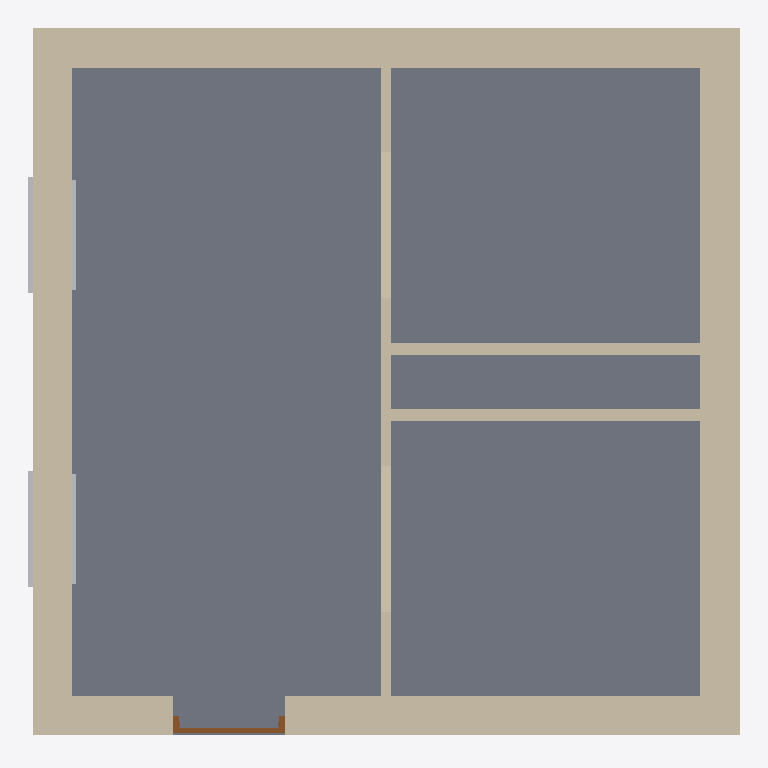
Plan cut of the same IFC building model at storey 'Pipe depth (cold)' (level -0.50 m, cut at 0.90 m), seen from above with north up, elements coloured by IFC class: 7 walls (beige), 4 other elements (light grey), 1 slab (grey), 1 door (brown). Cut surfaces are drawn darker.
Extent 6.5 m × 6.5 m × 3.3 m (x, y, z). Storeys (9): Pipe depth (hot) at -0.60 m; Pipe depth (cold) at -0.50 m; L1 at 0.00 m; Receptacle level at 0.30 m; Sink height at 0.90 m; Switch level at 1.20 m; L3 at 2.30 m; L2 at 3.00 m; Pipe height at 3.30 m. Elements (17): 7 IfcWallStandardCase, 6 IfcBuildingElementProxy, 2 IfcWindow, 1 IfcDoor, 1 IfcSlab.

HEADER;
FILE_DESCRIPTION(('ViewDefinition [CoordinationView_V2.0]','RevitIdentifiers [ContentGUID: 6122bfc6-d01c-439e-84f7-53470c567acb, VersionGUID: 70b498e9-d793-4e3c-b9ab-63e26abd436a, NumberOfSaves: 10]','CoordinateReference [CoordinateBase: Shared Coordinates, ProjectSite: Default Site]'),'2;1');
FILE_NAME('Example_PCD.ifc','2026-03-12T18:16:42+01:00',(''),(''),'ODA SDAI 24.6','Autodesk Revit 24.3.40.26 (ENU) - IFC 24.3.40.26','');
FILE_SCHEMA(('IFC2X3'));
ENDSEC;
DATA;
#27=IFCPROJECT('1NNk23r4fCdBG4Kwzz8Urx',#18,'Project Number',$,$,'Project Name','Project Status',(#22),#4166);
#70=IFCSITE('1NNk23r4fCdBG4Kwzz8Urv',#18,'Default',$,$,#69,$,$,.ELEMENT.,(42,21,31,401672),(-71,-3,-24,-345703),0.0,$,$);
#32=IFCBUILDING('1NNk23r4fCdBG4Kwzz8Urw',#18,'Building Name',$,$,#30,$,'Building Name',.ELEMENT.,$,$,#31);
#36=IFCBUILDINGSTOREY('1iDZV_Brn0Z9GW0EFhImMT',#18,'Pipe depth (hot)',$,'Level:1/4" Head',#35,$,'Pipe depth (hot)',.ELEMENT.,-600.0);
#40=IFCBUILDINGSTOREY('1iDZV_Brn0Z9GW0EFhIn1x',#18,'Pipe depth (cold)',$,'Level:1/4" Head',#39,$,'Pipe depth (cold)',.ELEMENT.,-500.00000000000006);
#43=IFCBUILDINGSTOREY('2JF4e6axWHqu3u0C1FZlmi',#18,'L1',$,'Level:1/4" Head',#42,$,'L1',.ELEMENT.,0.0);
#47=IFCBUILDINGSTOREY('2AhLRpNSP4f8mRIjrLfMuD',#18,'Receptacle level',$,'Level:1/4" Head',#46,$,'Receptacle level',.ELEMENT.,299.99999999999613);
#51=IFCBUILDINGSTOREY('1iDZV_Brn0Z9GW0EFhIosK',#18,'Sink height',$,'Level:1/4" Head',#50,$,'Sink height',.ELEMENT.,900.0000000000001);
#55=IFCBUILDINGSTOREY('2AhLRpNSP4f8mRIjrLfMod',#18,'Switch level',$,'Level:1/4" Head',#54,$,'Switch level',.ELEMENT.,1199.9999999999964);
#59=IFCBUILDINGSTOREY('20rBv4HojAY8M3avWLHA33',#18,'L3',$,'Level:1/4" Head',#58,$,'L3',.ELEMENT.,2300.000000000009);
#63=IFCBUILDINGSTOREY('1ZGO8hrFCHqw0v0026FpFv',#18,'L2',$,'Level:1/4" Head',#62,$,'L2',.ELEMENT.,3000.0);
#67=IFCBUILDINGSTOREY('1iDZV_Brn0Z9GW0EFhInC2',#18,'Pipe height',$,'Level:1/4" Head',#66,$,'Pipe height',.ELEMENT.,3300.0);
#627=IFCSLAB('20rBv4HojAY8M3avWLHAN$',#18,'Floor:Floor:Generic - 12":1200724',$,'Floor:Floor:Generic - 12"',#613,#626,'1200724',.FLOOR.);
#494=IFCWALLSTANDARDCASE('3S3VgMDFLDiPHeIJPk5HTj',#18,'Basic Wall:Basic wall ex:1200689',$,'Basic Wall:Basic wall ex',#478,#493,'1200717');
#580=IFCWALLSTANDARDCASE('20rBv4HojAY8M3avWLHAgu',#18,'Basic Wall:Basic wall ex:1201621',$,'Basic Wall:Basic wall ex',#568,#579,'1200719');
#603=IFCWALLSTANDARDCASE('20rBv4HojAY8M3avWLHAad',#18,'Basic Wall:Basic wall ex:1201738',$,'Basic Wall:Basic wall ex',#591,#602,'1200720');
#557=IFCWALLSTANDARDCASE('3S3VgMDFLDiPHeIJPk5HSc',#18,'Basic Wall:Basic wall ex:1200762',$,'Basic Wall:Basic wall ex',#545,#556,'1200718');
#367=IFCWALLSTANDARDCASE('3$Sc93izfEuuDAiaR0$6h3',#18,'Basic Wall:Basic wall:1200264',$,'Basic Wall:Basic wall',#351,#366,'1200245');
#454=IFCWALLSTANDARDCASE('3S3VgMDFLDiPHeIJPk5HIn',#18,'Basic Wall:Basic wall:1200621',$,'Basic Wall:Basic wall',#438,#453,'1200716');
#661=IFCWALLSTANDARDCASE('1iDZV_Brn0Z9GW0EFhIoO4',#18,'Basic Wall:Partition wall:1202004',$,'Basic Wall:Partition wall',#649,#660,'1202004');
#2298=IFCDOOR('0Qtcn7X097yu33tgJHTlYV',#18,'Door-Passage-Single-Flush:36" x 84":1224691',$,'Door-Passage-Single-Flush:36" x 84"',#4132,#2294,'1224691',2235.2,1016.0);
#2696=IFCBUILDINGELEMENTPROXY('0Qtcn7X097yu33tgJHTkSw',#18,'Trim-Window-Exterior-Flat:with Sill:1224790',$,'Trim-Window-Exterior-Flat:with Sill',#2695,#2692,'1224790',$);
#2767=IFCBUILDINGELEMENTPROXY('0Qtcn7X097yu33tgJHTkUC',#18,'Trim-Window-Exterior-Flat:with Sill:1224928',$,'Trim-Window-Exterior-Flat:with Sill',#2766,#2763,'1224928',$);
#2732=IFCBUILDINGELEMENTPROXY('0Qtcn7X097yu33tgJHTkSx',#18,'Trim-Window-Interior-Flat:Picture Frame:1224791',$,'Trim-Window-Interior-Flat:Picture Frame',#2731,#2725,'1224791',$);
#2781=IFCBUILDINGELEMENTPROXY('0Qtcn7X097yu33tgJHTkUD',#18,'Trim-Window-Interior-Flat:Picture Frame:1224929',$,'Trim-Window-Interior-Flat:Picture Frame',#2780,#2774,'1224929',$);
ENDSEC;
